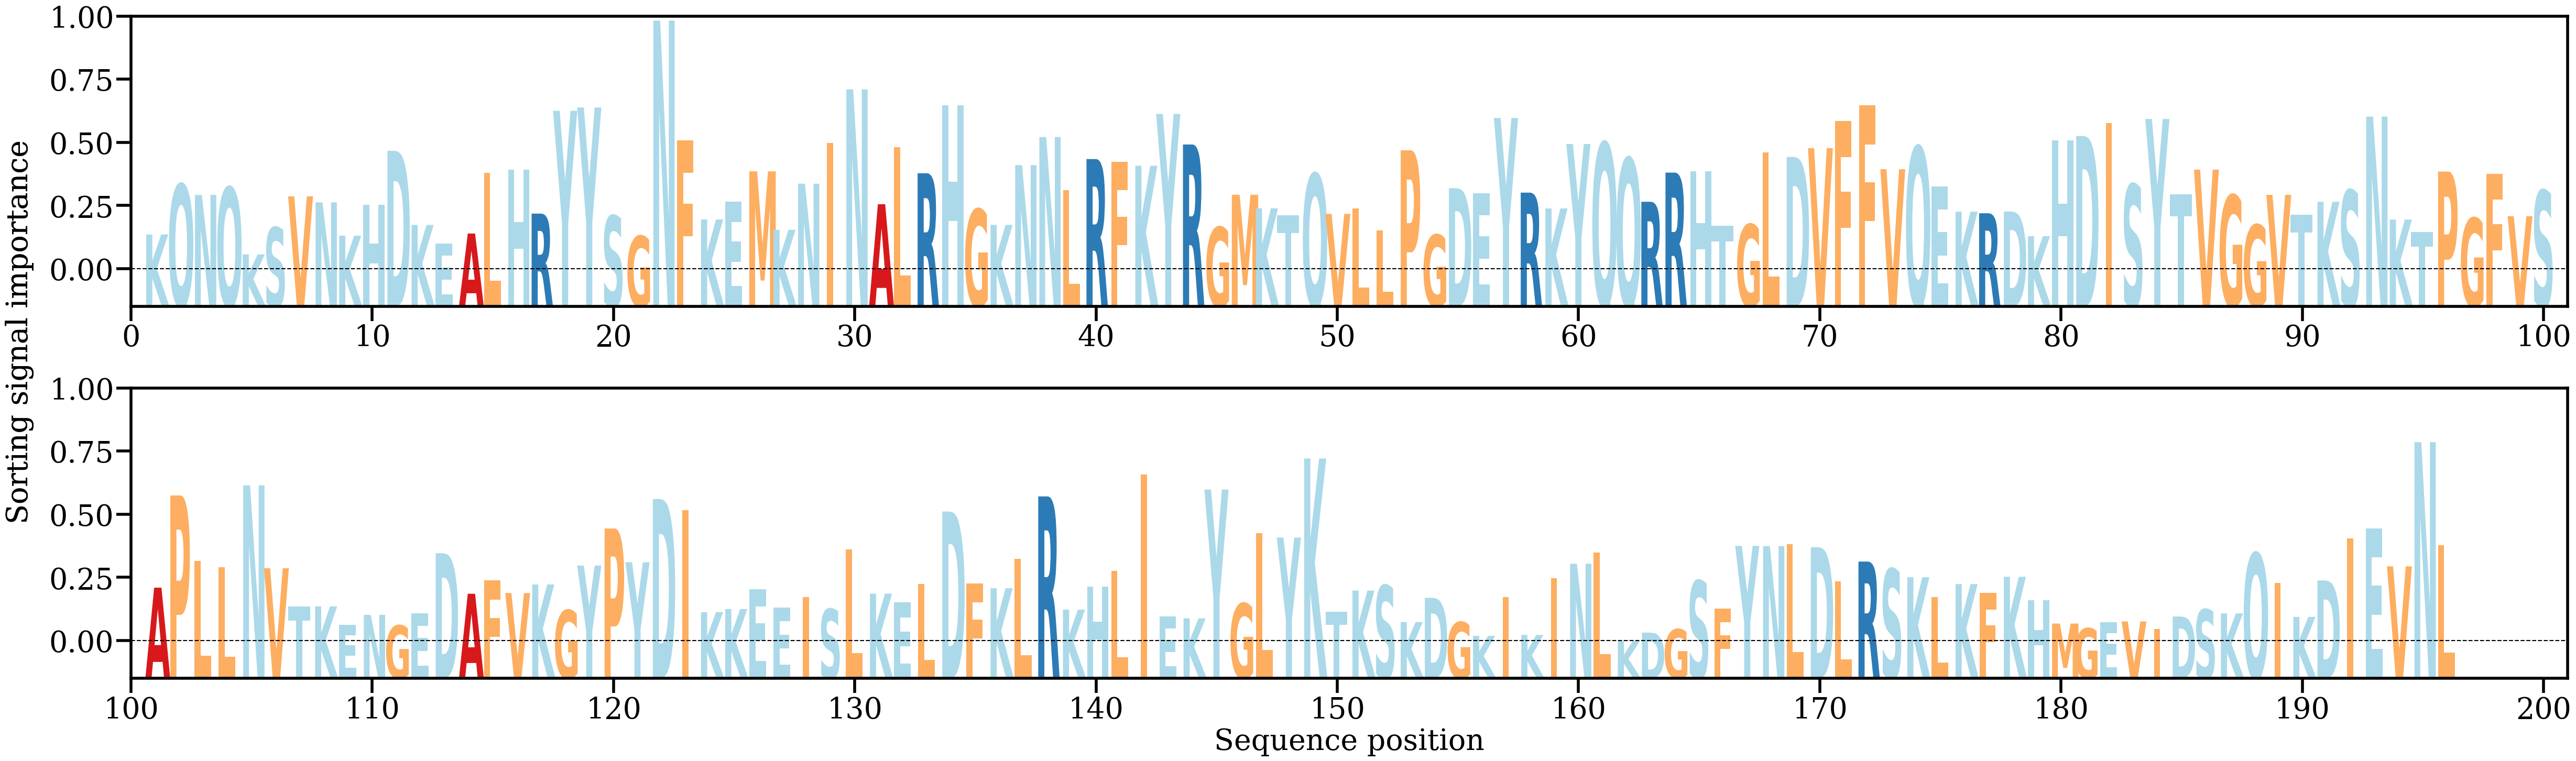

The data file committed next to this chart (first rows):
AA, Alpha
K, [0.00276327]
Q, [0.00566375]
N, [0.00505241]
Q, [0.00548523]
K, [0.00161103]
S, [0.00316621]
V, [0.00497182]
N, [0.0046228]
K, [0.00269246]
H, [0.00448803]
D, [0.00760462]
K, [0.00331587]
E, [0.00224528]
A, [0.0028181]
L, [0.00632173]
H, [0.00650306]
R, [0.00397266]
Y, [0.00992057]
Y, [0.01011316]
S, [0.00384868]
G, [0.00267313]
N, [0.01514165]
F, [0.00821398]
K, [0.00363307]
E, [0.00466521]
M, [0.0064177]
K, [0.00303191]
N, [0.00570356]
I, [0.00805867]
N, [0.01116047]
A, [0.00451408]
L, [0.00782305]
R, [0.00630613]
H, [0.0102448]
G, [0.00422703]
K, [0.00331856]
N, [0.00677926]
N, [0.0084038]
L, [0.00532843]
R, [0.00712819]
F, [0.0069663]
K, [0.00674132]
Y, [0.009739]
R, [0.0079709]
G, [0.00318589]
M, [0.00506273]
K, [0.00427833]
T, [0.00386137]
Q, [0.00627244]
V, [0.00395613]
L, [0.00427085]
L, [0.00300641]
P, [0.00763314]
G, [0.00274355]
D, [0.00544536]
E, [0.00515559]
Y, [0.00950483]
R, [0.00518595]
K, [0.00427038]
Y, [0.00799793]
... 136 more rows
